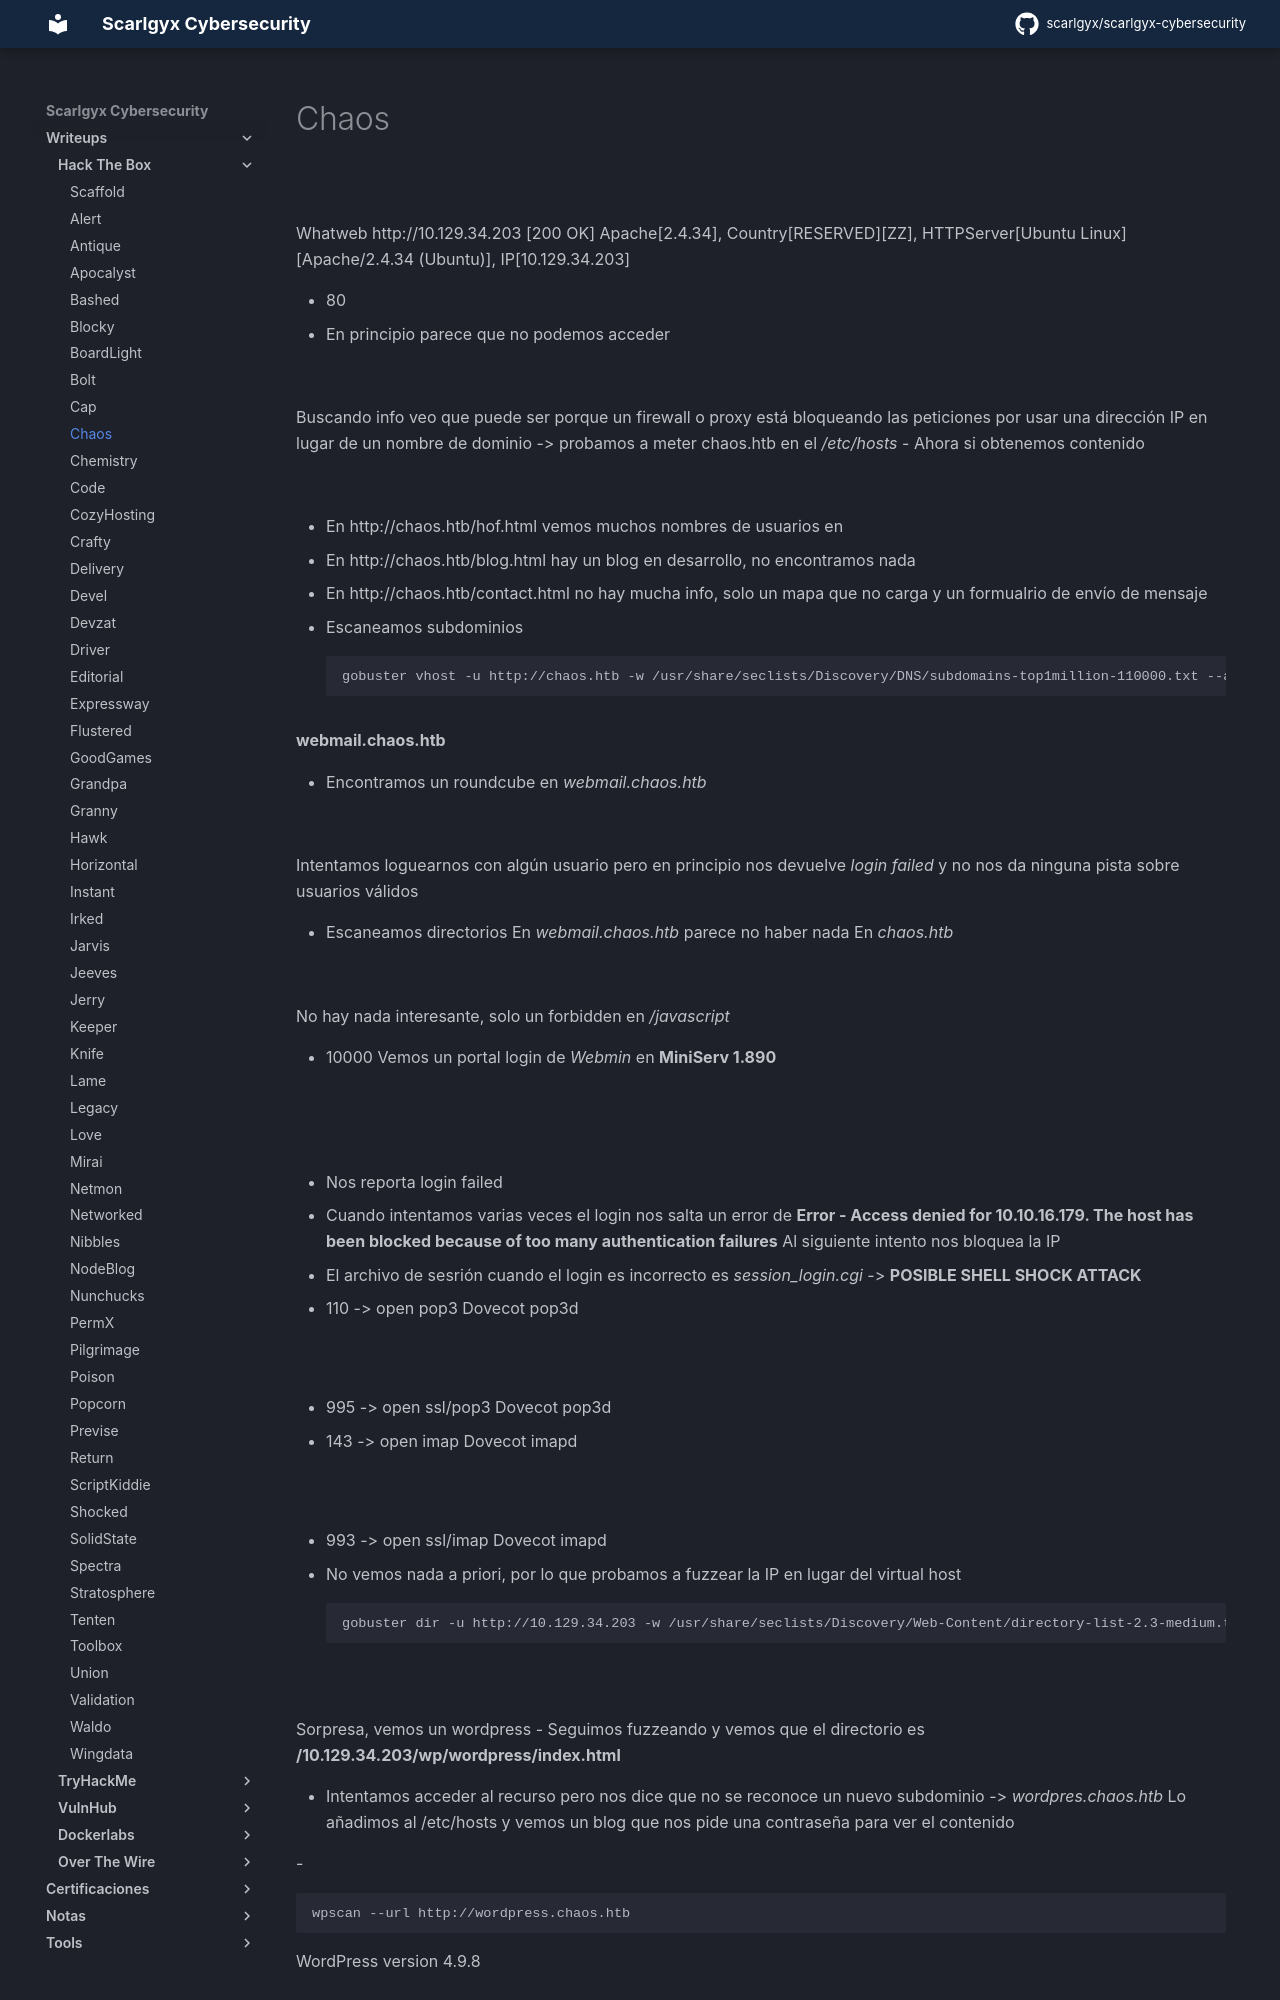

repository: scarlgyx/scarlgyx-cybersecurity · page: writeups/hackthebox/chaos/index.html · generator: mkdocs

# Chaos

![](../../assets/img/Pasted_image_20260723183642.png)

Whatweb
http://10.129.34.203 [200 OK] Apache[2.4.34], Country[RESERVED][ZZ], HTTPServer[Ubuntu Linux][Apache/2.4.34 (Ubuntu)], IP[10.129.34.203]

- 80
- En principio parece que no podemos acceder

![](../../assets/img/Pasted_image_20260723184334.png)

Buscando info veo que puede ser porque un firewall o proxy está bloqueando las peticiones por usar una dirección IP en lugar de un nombre de dominio -> probamos a meter chaos.htb en el */etc/hosts*
- Ahora si obtenemos contenido

![](../../assets/img/Pasted_image_20260723184724.png)

- En http://chaos.htb/hof.html vemos muchos nombres de usuarios en
- En http://chaos.htb/blog.html hay un blog en desarrollo, no encontramos nada
- En http://chaos.htb/contact.html no hay mucha info, solo un mapa que no carga y un formualrio de envío de mensaje

- Escaneamos subdominios
```bash
gobuster vhost -u http://chaos.htb -w /usr/share/seclists/Discovery/DNS/subdomains-top1million-110000.txt --append-domain -t 200 -r
```

**webmail.chaos.htb**

- Encontramos un roundcube en *webmail.chaos.htb*

![](../../assets/img/Pasted_image_20260723190145.png)

Intentamos loguearnos con algún usuario pero en principio nos devuelve *login failed* y no nos da ninguna pista sobre usuarios válidos

- Escaneamos directorios
En *webmail.chaos.htb* parece no haber nada
En *chaos.htb*

![](../../assets/img/Pasted_image_20260723192419.png)

No hay nada interesante, solo un forbidden en */javascript*

- 10000
Vemos un portal login de *Webmin* en **MiniServ 1.890**

![](../../assets/img/Pasted_image_20260723193223.png)

![](../../assets/img/Pasted_image_20260723193307.png)

- Nos reporta login failed
- Cuando intentamos varias veces el login nos salta un error de **Error - Access denied for 10.10.16.179. The host has been blocked because of too many authentication failures**
Al siguiente intento nos bloquea la IP

- El archivo de sesrión cuando el login es incorrecto es *session_login.cgi* -> **POSIBLE SHELL SHOCK ATTACK**

- 110 -> open pop3 Dovecot pop3d

![](../../assets/img/Pasted_image_20260723194127.png)

- 995 -> open ssl/pop3 Dovecot pop3d

- 143 -> open imap Dovecot imapd

![](../../assets/img/Pasted_image_20260723194332.png)

- 993 -> open ssl/imap Dovecot imapd

- No vemos nada a priori, por lo que probamos a fuzzear la IP en lugar del virtual host
```bash
gobuster dir -u http://10.129.34.203 -w /usr/share/seclists/Discovery/Web-Content/directory-list-2.3-medium.txt -t 200 -x php,html,js,txt
```

![](../../assets/img/Pasted_image_20260723234358.png)

Sorpresa, vemos un wordpress
- Seguimos fuzzeando y vemos que el directorio es **/10.129.34.203/wp/wordpress/index.html**
